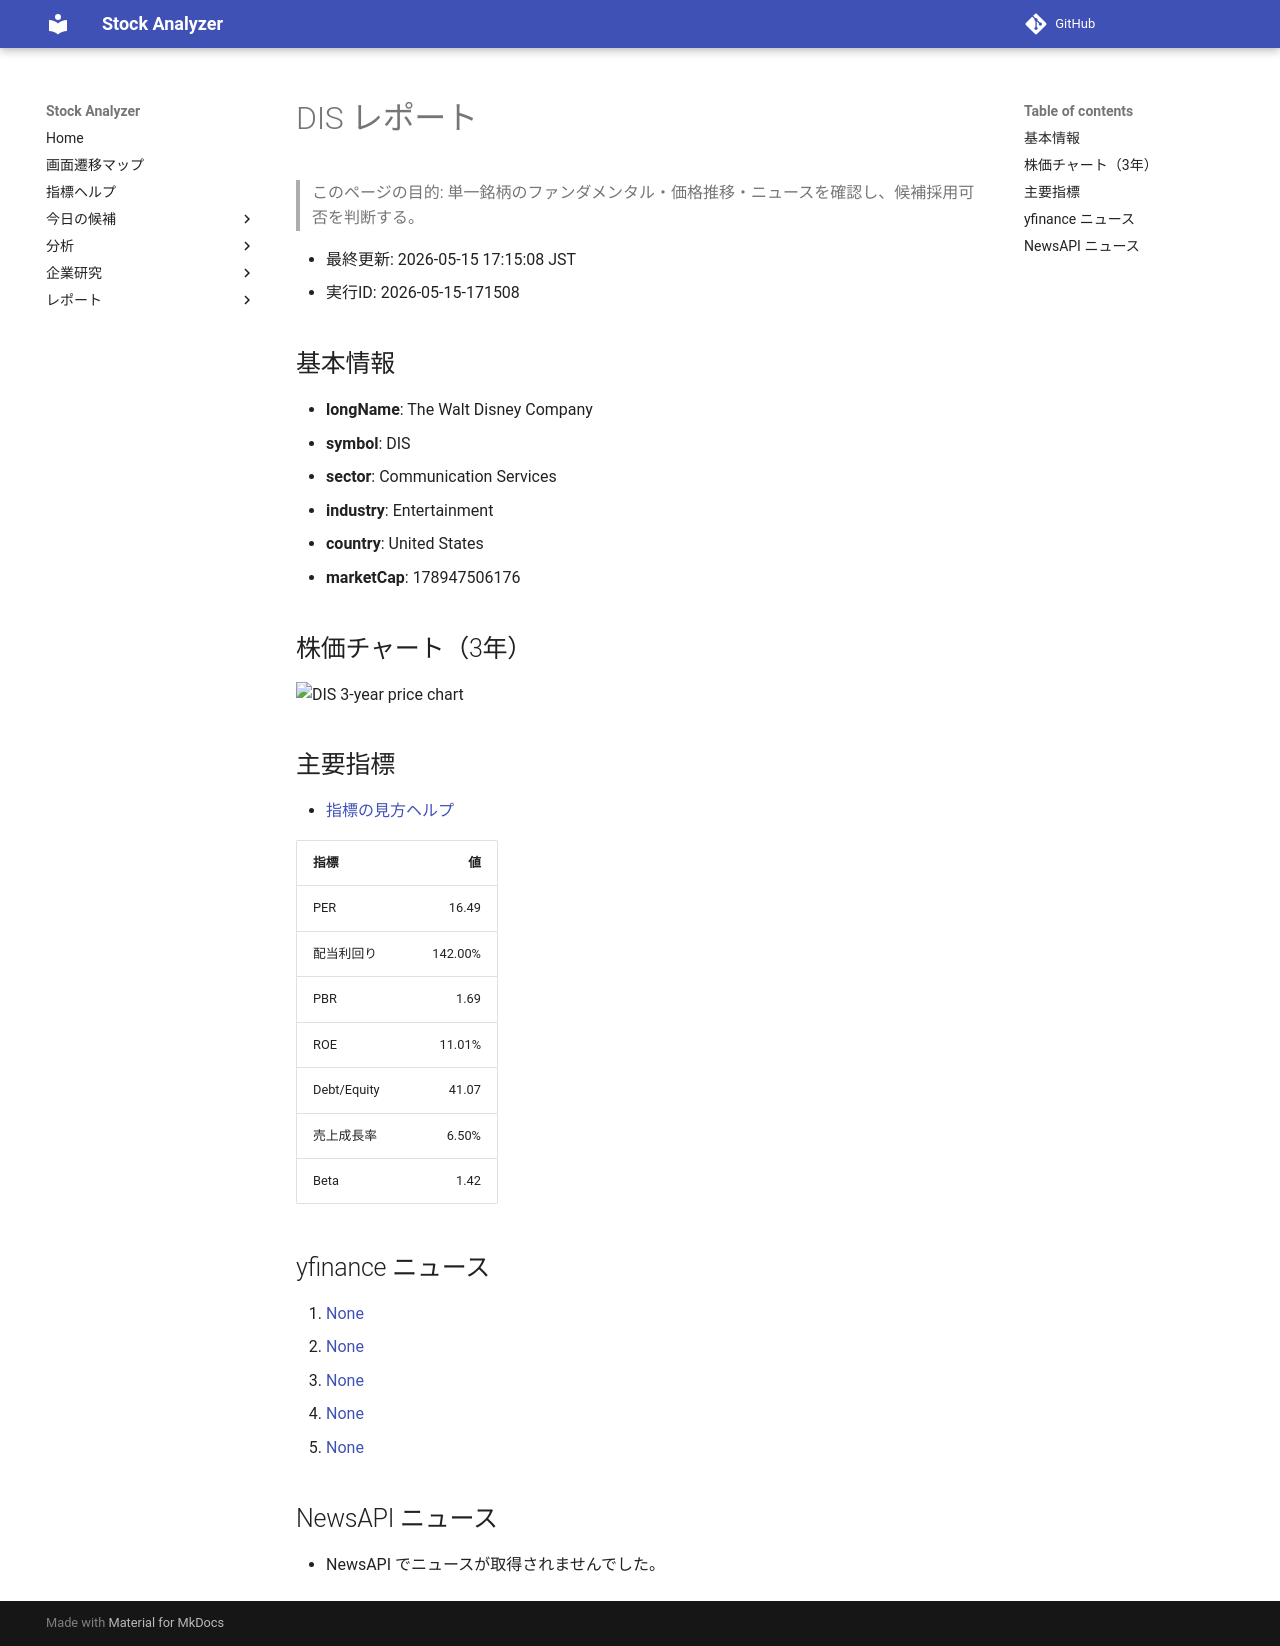

repository: Yumi-note/Making-APP · page: reports/2026-05-15/171508/DIS/index.html · generator: mkdocs

# DIS レポート

> このページの目的: 単一銘柄のファンダメンタル・価格推移・ニュースを確認し、候補採用可否を判断する。

- 最終更新: 2026-05-15 17:15:08 JST
- 実行ID: 2026-05-15-171508

## 基本情報

- **longName**: The Walt Disney Company
- **symbol**: DIS
- **sector**: Communication Services
- **industry**: Entertainment
- **country**: United States
- **marketCap**: 178947506176

## 株価チャート（3年）

![DIS 3-year price chart](DIS_3y.png)

## 主要指標

- [指標の見方ヘルプ](../../../../indicators.md)

| 指標 | 値 |
|---|---:|
| PER | 16.49 |
| 配当利回り | 142.00% |
| PBR | 1.69 |
| ROE | 11.01% |
| Debt/Equity | 41.07 |
| 売上成長率 | 6.50% |
| Beta | 1.42 |

## yfinance ニュース

1. [None](None)
2. [None](None)
3. [None](None)
4. [None](None)
5. [None](None)

## NewsAPI ニュース

- NewsAPI でニュースが取得されませんでした。
